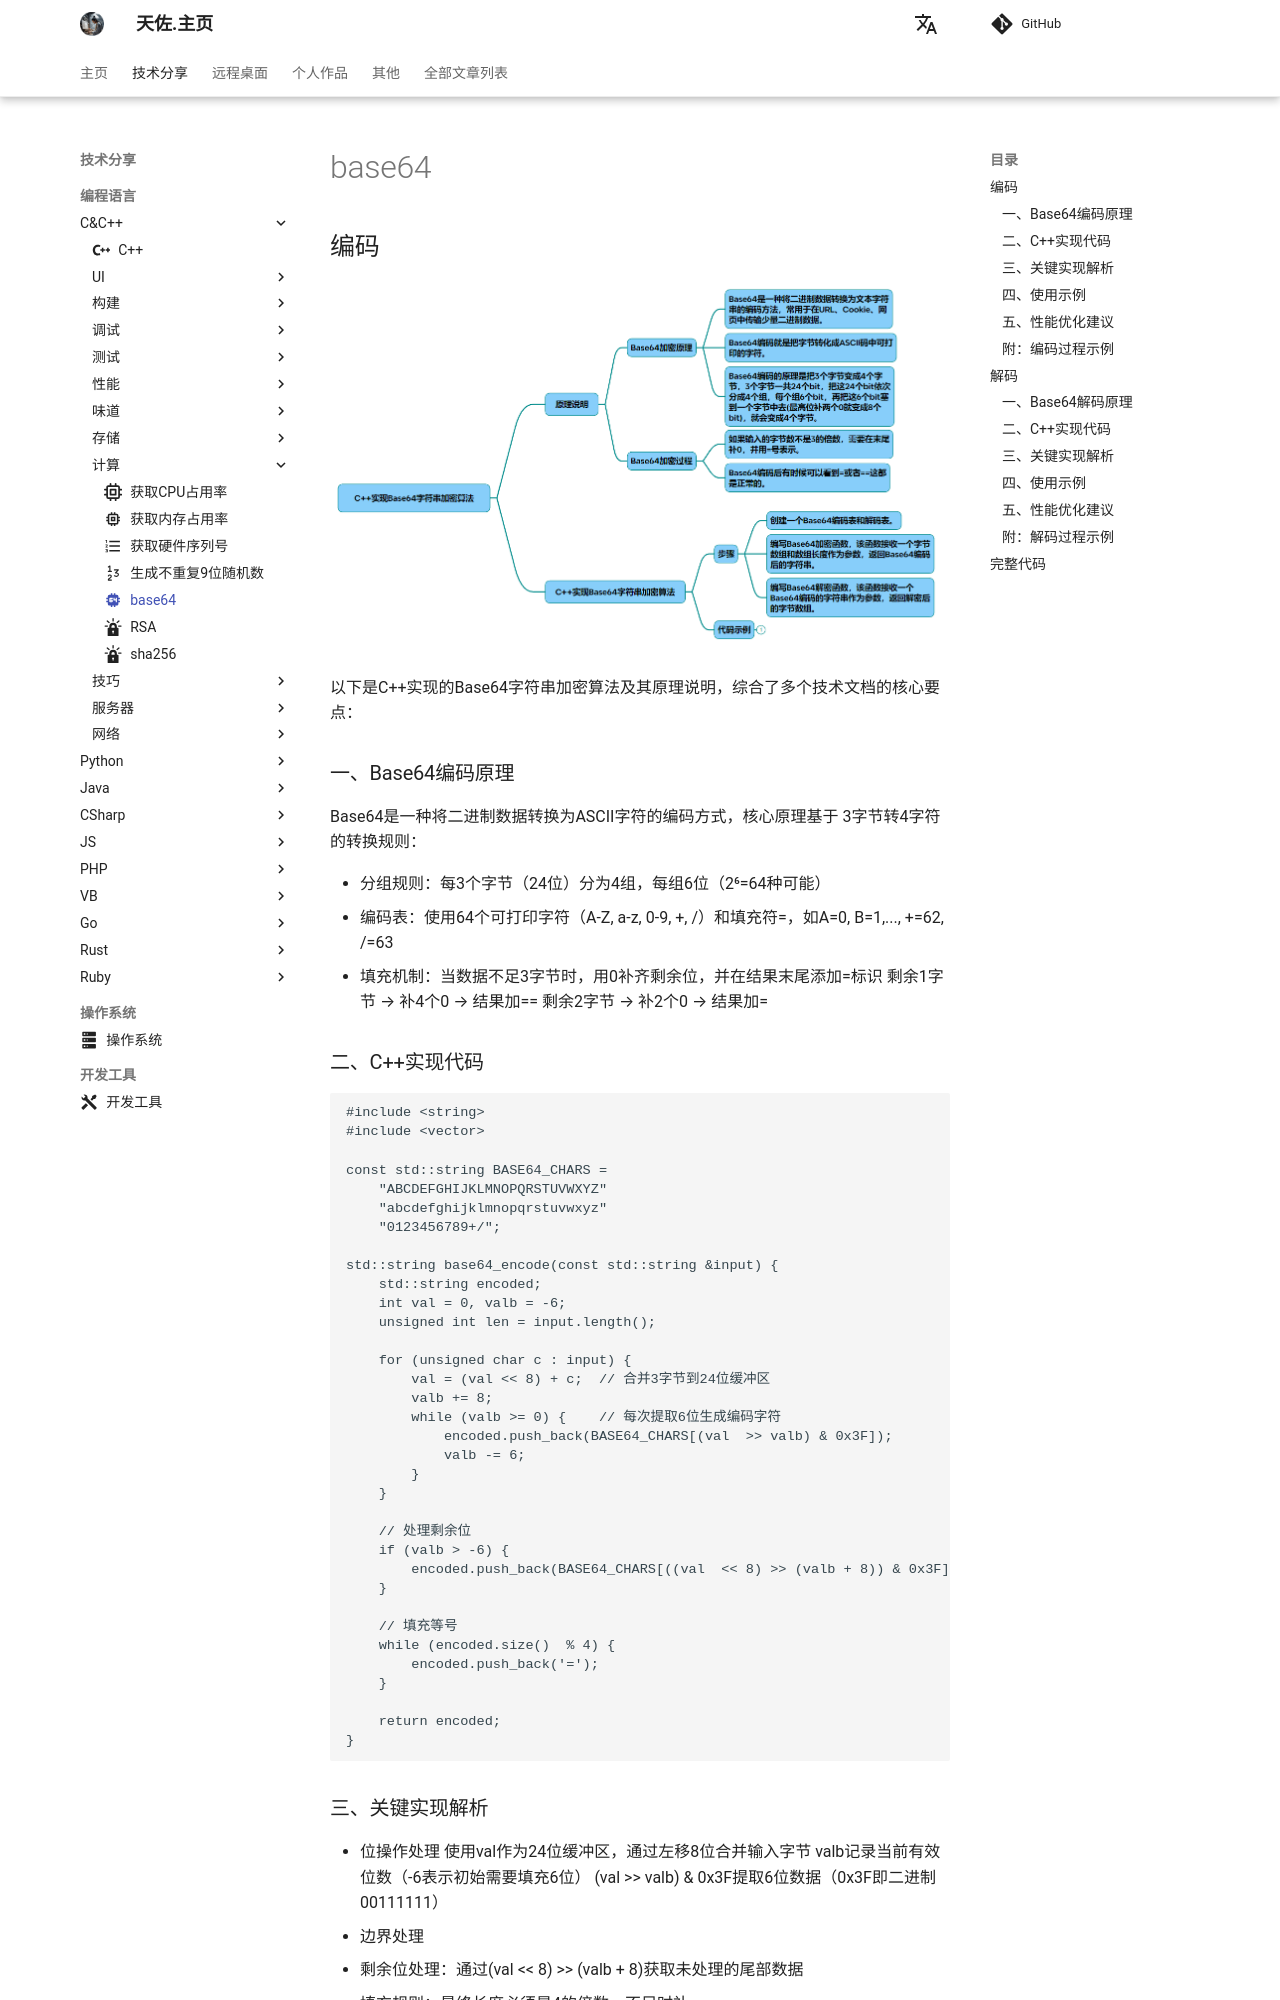

repository: zhengtianzuo/zhengtianzuo.github.io · page: technology/Cpp/011-base64/index.html · generator: mkdocs

---
icon: material/cpu-64-bit
---

# base64

## 编码

![](../../img/base64.png)

以下是C++实现的Base64字符串加密算法及其原理说明，综合了多个技术文档的核心要点：

### 一、Base64编码原理
Base64是一种将二进制数据转换为ASCII字符的编码方式，核心原理基于 3字节转4字符 的转换规则：

* 分组规则：每3个字节（24位）分为4组，每组6位（2⁶=64种可能）
* 编码表：使用64个可打印字符（A-Z, a-z, 0-9, +, /）和填充符=，如A=0, B=1,..., +=62, /=63
* 填充机制：当数据不足3字节时，用0补齐剩余位，并在结果末尾添加=标识
剩余1字节 → 补4个0 → 结果加==
剩余2字节 → 补2个0 → 结果加=
### 二、C++实现代码
~~~cpp
#include <string>
#include <vector>
 
const std::string BASE64_CHARS = 
    "ABCDEFGHIJKLMNOPQRSTUVWXYZ"
    "abcdefghijklmnopqrstuvwxyz"
    "0123456789+/";
 
std::string base64_encode(const std::string &input) {
    std::string encoded;
    int val = 0, valb = -6;
    unsigned int len = input.length(); 
    
    for (unsigned char c : input) {
        val = (val << 8) + c;  // 合并3字节到24位缓冲区 
        valb += 8;
        while (valb >= 0) {    // 每次提取6位生成编码字符 
            encoded.push_back(BASE64_CHARS[(val  >> valb) & 0x3F]);
            valb -= 6;
        }
    }
    
    // 处理剩余位
    if (valb > -6) {
        encoded.push_back(BASE64_CHARS[((val  << 8) >> (valb + 8)) & 0x3F]);
    }
    
    // 填充等号 
    while (encoded.size()  % 4) {
        encoded.push_back('='); 
    }
    
    return encoded;
}
~~~
### 三、关键实现解析
* 位操作处理
使用val作为24位缓冲区，通过左移8位合并输入字节
valb记录当前有效位数（-6表示初始需要填充6位）
(val >> valb) & 0x3F提取6位数据（0x3F即二进制00111111）
* 边界处理
  * 剩余位处理：通过(val << 8) >> (valb + 8)获取未处理的尾部数据
  * 填充规则：最终长度必须是4的倍数，不足时补=
* 编码表示
查表时直接使用BASE64_CHARS字符串进行字符映射
